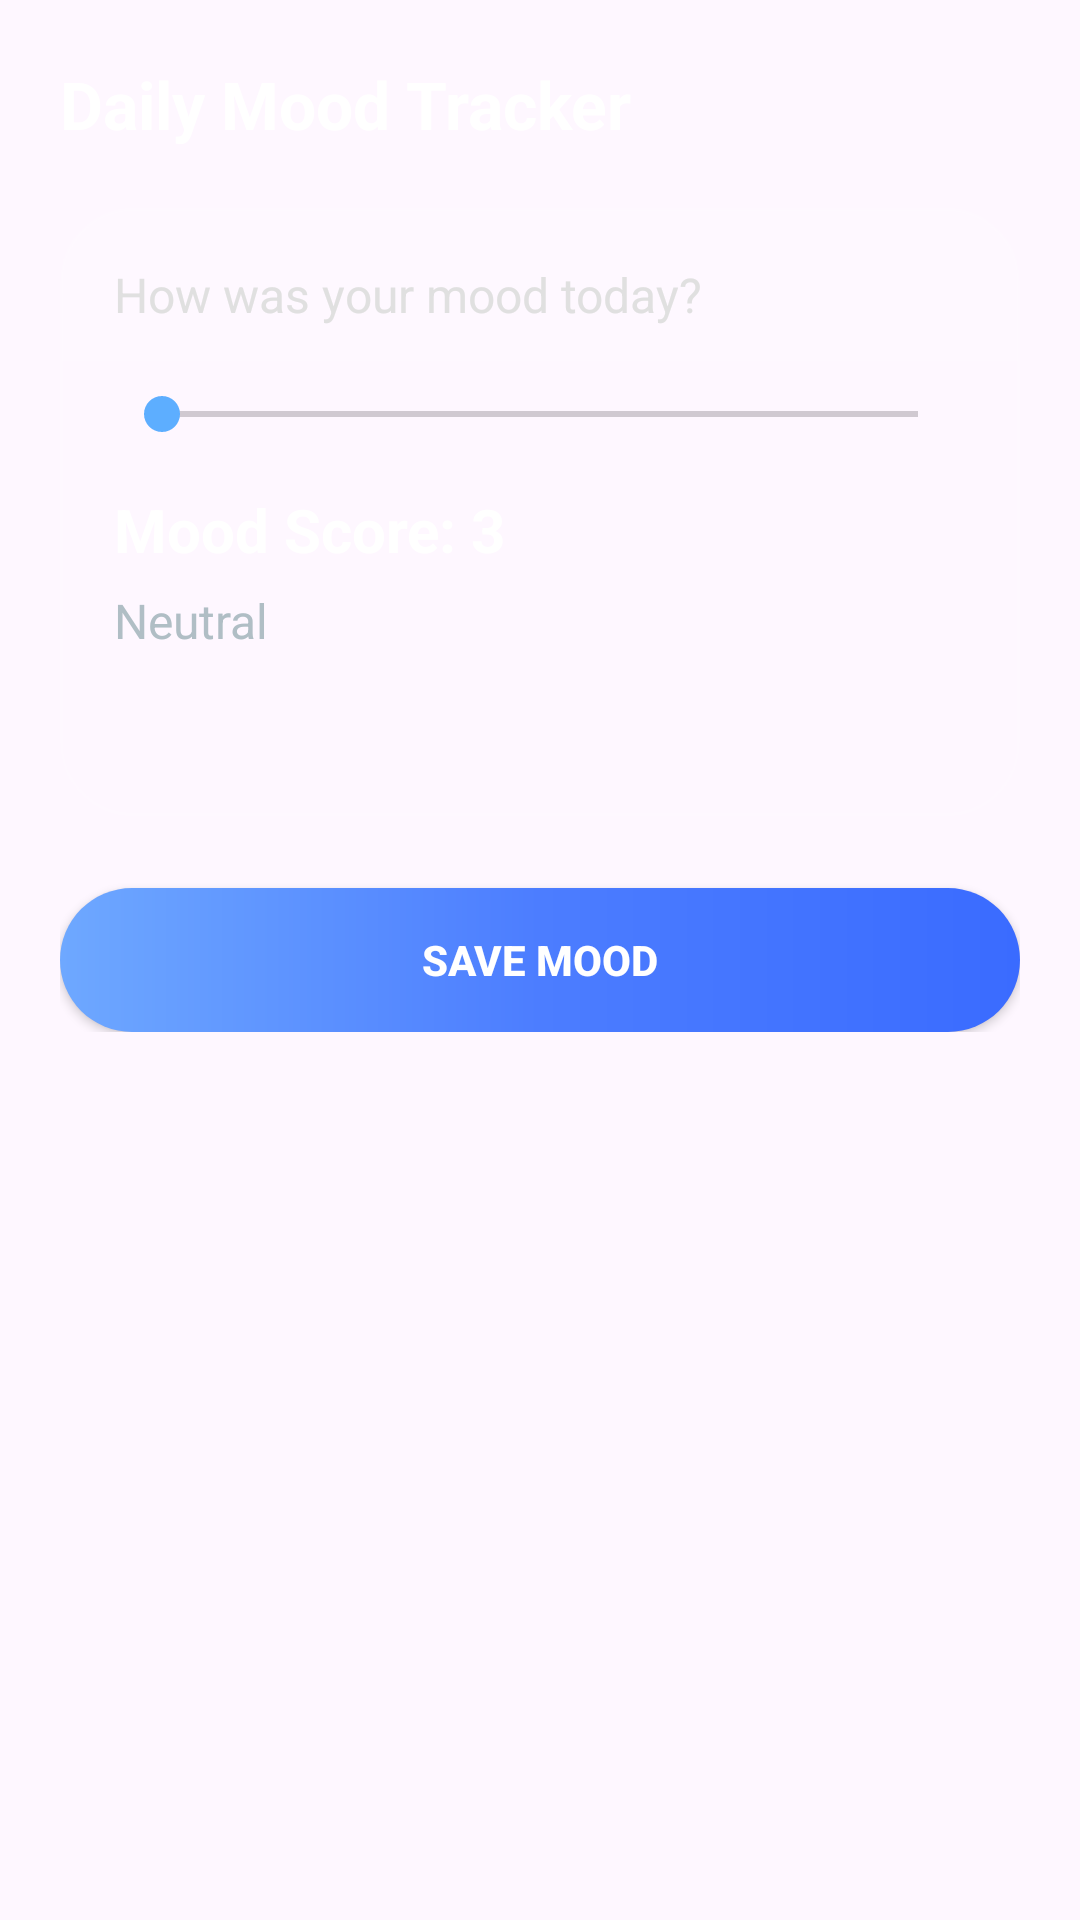

Produce the Android XML layout that renders to this screen, including the resource entries it uses.
<!-- AndroidManifest.xml: application theme Theme.SocialMediaAdiction -->
<!-- res/layout/activity_mood.xml -->
<?xml version="1.0" encoding="utf-8"?>
<ScrollView xmlns:android="http://schemas.android.com/apk/res/android"
    android:layout_width="match_parent"
    android:layout_height="match_parent"
    android:background="@drawable/bg_gradient">

    <LinearLayout
        android:layout_width="match_parent"
        android:layout_height="wrap_content"
        android:orientation="vertical"
        android:padding="20dp">

        
        <TextView
            android:id="@+id/tvTitle"
            android:layout_width="wrap_content"
            android:layout_height="wrap_content"
            android:text="Daily Mood Tracker"
            android:textSize="22sp"
            android:textStyle="bold"
            android:textColor="#FFFFFF"
            android:layout_marginBottom="20dp"/>

        
        <LinearLayout
            android:layout_width="match_parent"
            android:layout_height="wrap_content"
            android:orientation="vertical"
            android:padding="18dp"
            android:background="@drawable/bg_glass_card">

            
            <TextView
                android:id="@+id/tvQuestion"
                android:layout_width="wrap_content"
                android:layout_height="wrap_content"
                android:text="How was your mood today?"
                android:textSize="16sp"
                android:textColor="#E0E0E0"/>

            
            <SeekBar
                android:id="@+id/seekMood"
                android:layout_width="match_parent"
                android:layout_height="wrap_content"
                android:max="4"
                android:layout_marginTop="20dp"
                android:progressTint="#5DAEFF"
                android:thumbTint="#5DAEFF"/>

            
            <TextView
                android:id="@+id/tvMoodScore"
                android:layout_width="wrap_content"
                android:layout_height="wrap_content"
                android:text="Mood Score: 3"
                android:textSize="20sp"
                android:textStyle="bold"
                android:textColor="#FFFFFF"
                android:layout_marginTop="16dp"/>

            
            <TextView
                android:id="@+id/tvMoodText"
                android:layout_width="wrap_content"
                android:layout_height="wrap_content"
                android:text="Neutral"
                android:textSize="16sp"
                android:textColor="#B0BEC5"
                android:layout_marginTop="6dp"/>

            
            <TextView
                android:id="@+id/tvInsight"
                android:layout_width="match_parent"
                android:layout_height="wrap_content"
                android:text=""
                android:textSize="15sp"
                android:textStyle="bold"
                android:textColor="#81C784"
                android:layout_marginTop="16dp"/>

        </LinearLayout>

        
        <Button
            android:id="@+id/btnSaveMood"
            android:layout_width="match_parent"
            android:layout_height="wrap_content"
            android:text="Save Mood"
            android:textStyle="bold"
            android:textColor="@android:color/white"
            android:background="@drawable/bg_btn_blue"
            android:backgroundTint="@null"
            android:layout_marginTop="24dp"/>

    </LinearLayout>

</ScrollView>




































































<!-- resources referenced by this layout -->
<resources>
  <!-- drawable bg_btn_blue (drawable) -->
  <shape xmlns:android="http://schemas.android.com/apk/res/android">
      <gradient
          android:startColor="#6EA8FF"
          android:centerColor="#4C7DFF"
          android:endColor="#3A6BFF"
          android:angle="0"/>
      <corners android:radius="30dp"/>
  </shape>
  <!-- drawable bg_glass_card (drawable) -->
  <shape xmlns:android="http://schemas.android.com/apk/res/android">
  
      <gradient
          android:startColor="#22FFFFFF"
          android:endColor="#08FFFFFF"
          android:angle="270"/>
  
      <corners android:radius="24dp"/>
  
      <stroke
          android:width="1dp"
          android:color="#18FFFFFF"/>
  </shape>
  <!-- drawable bg_gradient (drawable) -->
  <layer-list xmlns:android="http://schemas.android.com/apk/res/android">
  
      
      <item>
          <shape>
              <gradient
                  android:angle="270"
                  android:startColor="#2C1E5A"
                  android:centerColor="#3B2A7A"
                  android:endColor="#4B3C9E"/>
          </shape>
      </item>
  
      
      <item>
          <bitmap
              android:src="@drawable/stars"
              android:tileMode="repeat"/>
      </item>
  
  </layer-list>
  <style name="Theme.SocialMediaAdiction" parent="Base.Theme.SocialMediaAdiction" />
  <style name="Base.Theme.SocialMediaAdiction" parent="Theme.Material3.DayNight.NoActionBar">
          
          
      </style>
</resources>
